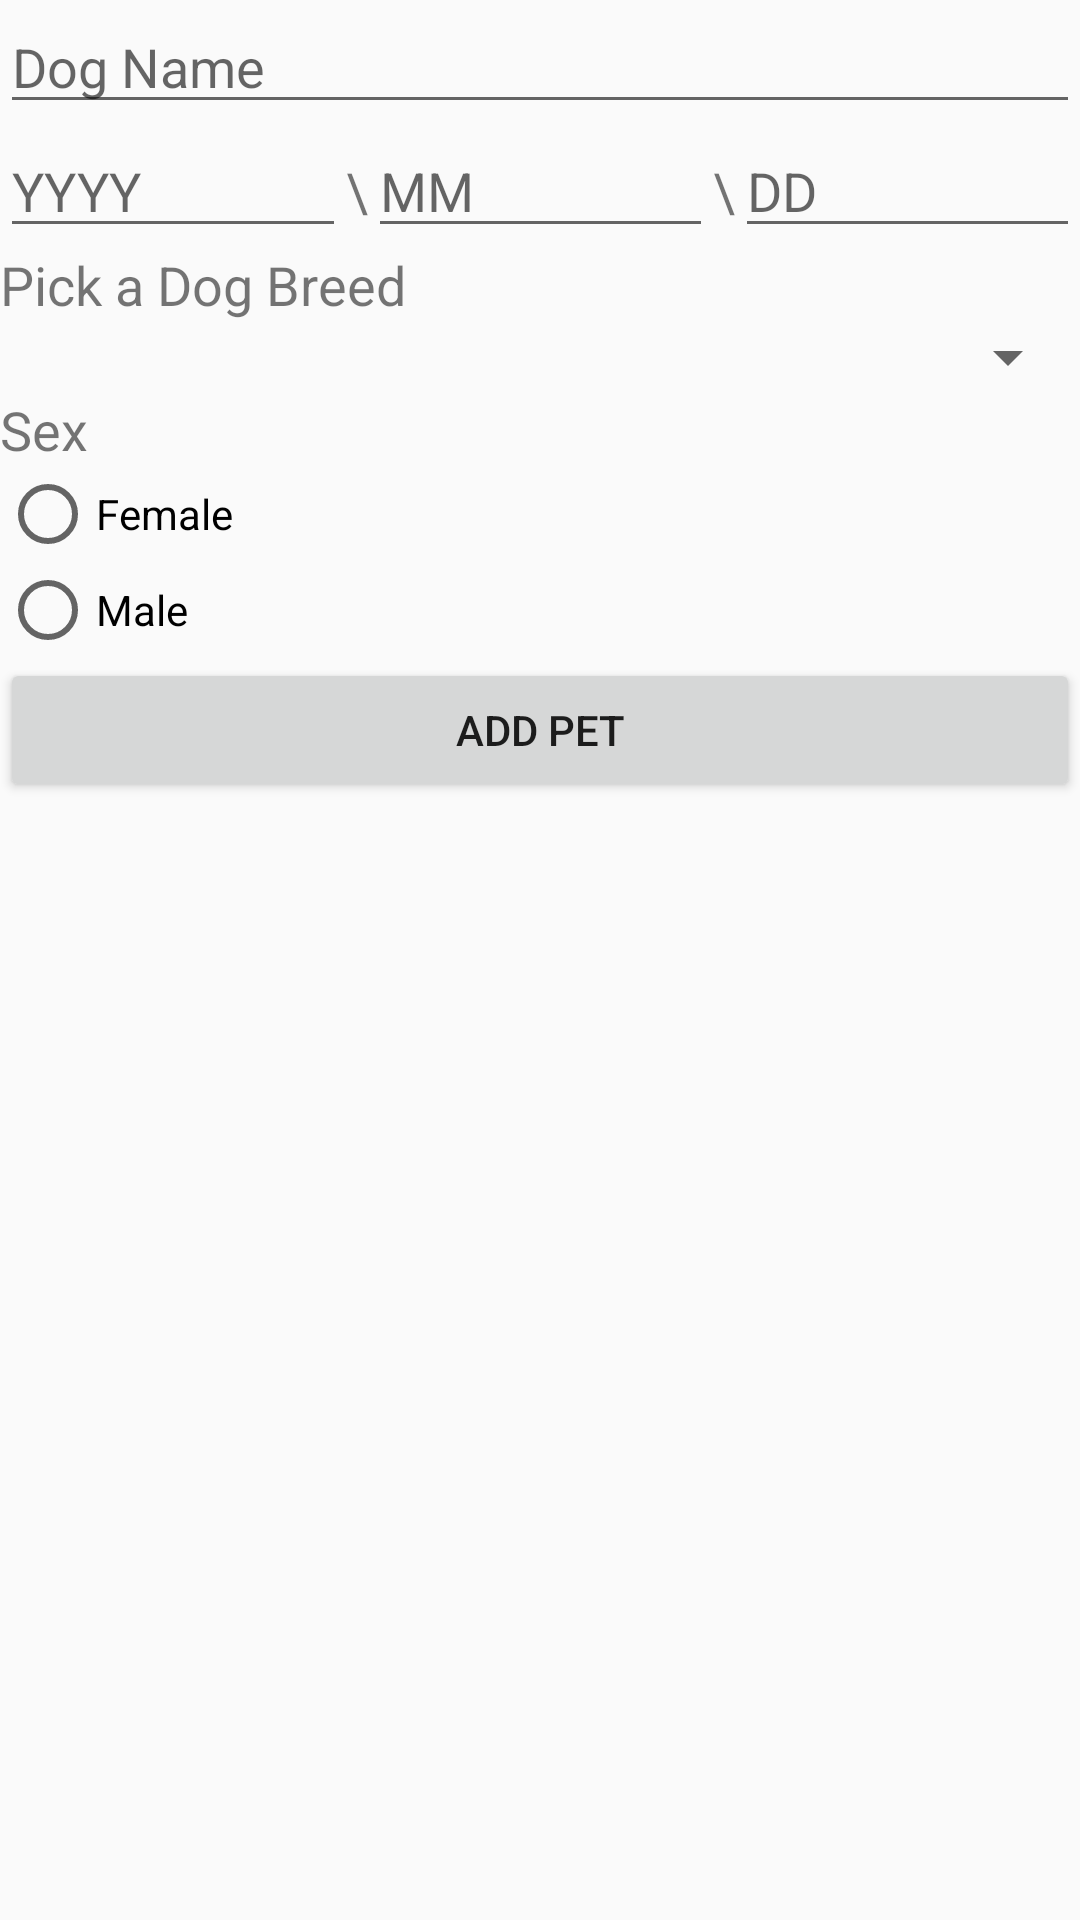

This screen was rendered from an Android layout file. Write that file and the resources it references.
<!-- AndroidManifest.xml: application theme Theme.IAT359PetJournal -->
<!-- res/layout/addpet.xml -->
<?xml version="1.0" encoding="utf-8"?>
<androidx.constraintlayout.widget.ConstraintLayout xmlns:android="http://schemas.android.com/apk/res/android"
    xmlns:app="http://schemas.android.com/apk/res-auto"
    xmlns:tools="http://schemas.android.com/tools"
    android:layout_width="match_parent"
    android:layout_height="match_parent">

    <LinearLayout
        android:layout_width="match_parent"
        android:layout_height="match_parent"
        android:orientation="vertical"
        app:layout_constraintBottom_toBottomOf="parent"
        app:layout_constraintEnd_toEndOf="parent"
        app:layout_constraintStart_toStartOf="parent"
        app:layout_constraintTop_toTopOf="parent">

        <EditText
            android:id="@+id/editTextText"
            android:layout_width="match_parent"
            android:layout_height="wrap_content"
            android:ems="10"
            android:hint="Dog Name"
            android:inputType="text" />

        <LinearLayout
            android:layout_width="match_parent"
            android:layout_height="wrap_content"
            android:orientation="horizontal">

            <EditText
                android:id="@+id/editTextDate"
                android:layout_width="wrap_content"
                android:layout_height="wrap_content"
                android:layout_weight="1"
                android:ems="10"
                android:hint="YYYY"
                android:inputType="date" />

            <TextView
                android:id="@+id/textView5"
                android:layout_width="wrap_content"
                android:layout_height="wrap_content"
                android:layout_weight="0"
                android:text="\"
                android:textSize="18sp" />

            <EditText
                android:id="@+id/editTextDate2"
                android:layout_width="wrap_content"
                android:layout_height="wrap_content"
                android:layout_weight="1"
                android:ems="10"
                android:hint="MM"
                android:inputType="date" />

            <TextView
                android:id="@+id/textView5"
                android:layout_width="wrap_content"
                android:layout_height="wrap_content"
                android:layout_weight="0"
                android:text="\"
                android:textSize="18sp" />

            <EditText
                android:id="@+id/editTextDate3"
                android:layout_width="wrap_content"
                android:layout_height="wrap_content"
                android:layout_weight="1"
                android:ems="10"
                android:hint="DD"
                android:inputType="date" />
        </LinearLayout>

        <TextView
            android:id="@+id/textView3"
            android:layout_width="match_parent"
            android:layout_height="wrap_content"
            android:ems="10"
            android:text="Pick a Dog Breed"
            android:textSize="18sp" />

        <Spinner
            android:id="@+id/spinner"
            android:layout_width="match_parent"
            android:layout_height="wrap_content" />

        <TextView
            android:id="@+id/textView4"
            android:layout_width="match_parent"
            android:layout_height="wrap_content"
            android:text="Sex"
            android:textSize="18sp" />

        <RadioGroup
            android:layout_width="match_parent"
            android:layout_height="wrap_content">

            <RadioButton
                android:id="@+id/radioButton2"
                android:layout_width="match_parent"
                android:layout_height="wrap_content"
                android:text="Female" />

            <RadioButton
                android:id="@+id/radioButton"
                android:layout_width="match_parent"
                android:layout_height="wrap_content"
                android:text="Male" />

        </RadioGroup>

        <Button
            android:id="@+id/button"
            android:layout_width="match_parent"
            android:layout_height="wrap_content"
            android:text="Add Pet" />

    </LinearLayout>

</androidx.constraintlayout.widget.ConstraintLayout>
<!-- resources referenced by this layout -->
<resources>
  <style name="Theme.IAT359PetJournal" parent="Theme.AppCompat.DayNight.DarkActionBar">
          
          <item name="colorPrimary">@color/purple_500</item>
          <item name="colorPrimaryVariant">@color/purple_700</item>
          <item name="colorOnPrimary">@color/white</item>
          
          <item name="colorSecondary">@color/teal_200</item>
          <item name="colorSecondaryVariant">@color/teal_700</item>
          <item name="colorOnSecondary">@color/black</item>
          
          <item name="android:statusBarColor">?attr/colorPrimaryVariant</item>
          
      </style>
  <!-- not gathered from this repository: default colours our renderer supplied (Android Studio template values) -->
  <color name="purple_500">#FF6200EE</color>
  <color name="purple_700">#FF3700B3</color>
  <color name="teal_200">#FF03DAC5</color>
  <color name="teal_700">#FF018786</color>
  <color name="black">#FF000000</color>
  <color name="white">#FFFFFFFF</color>
</resources>
